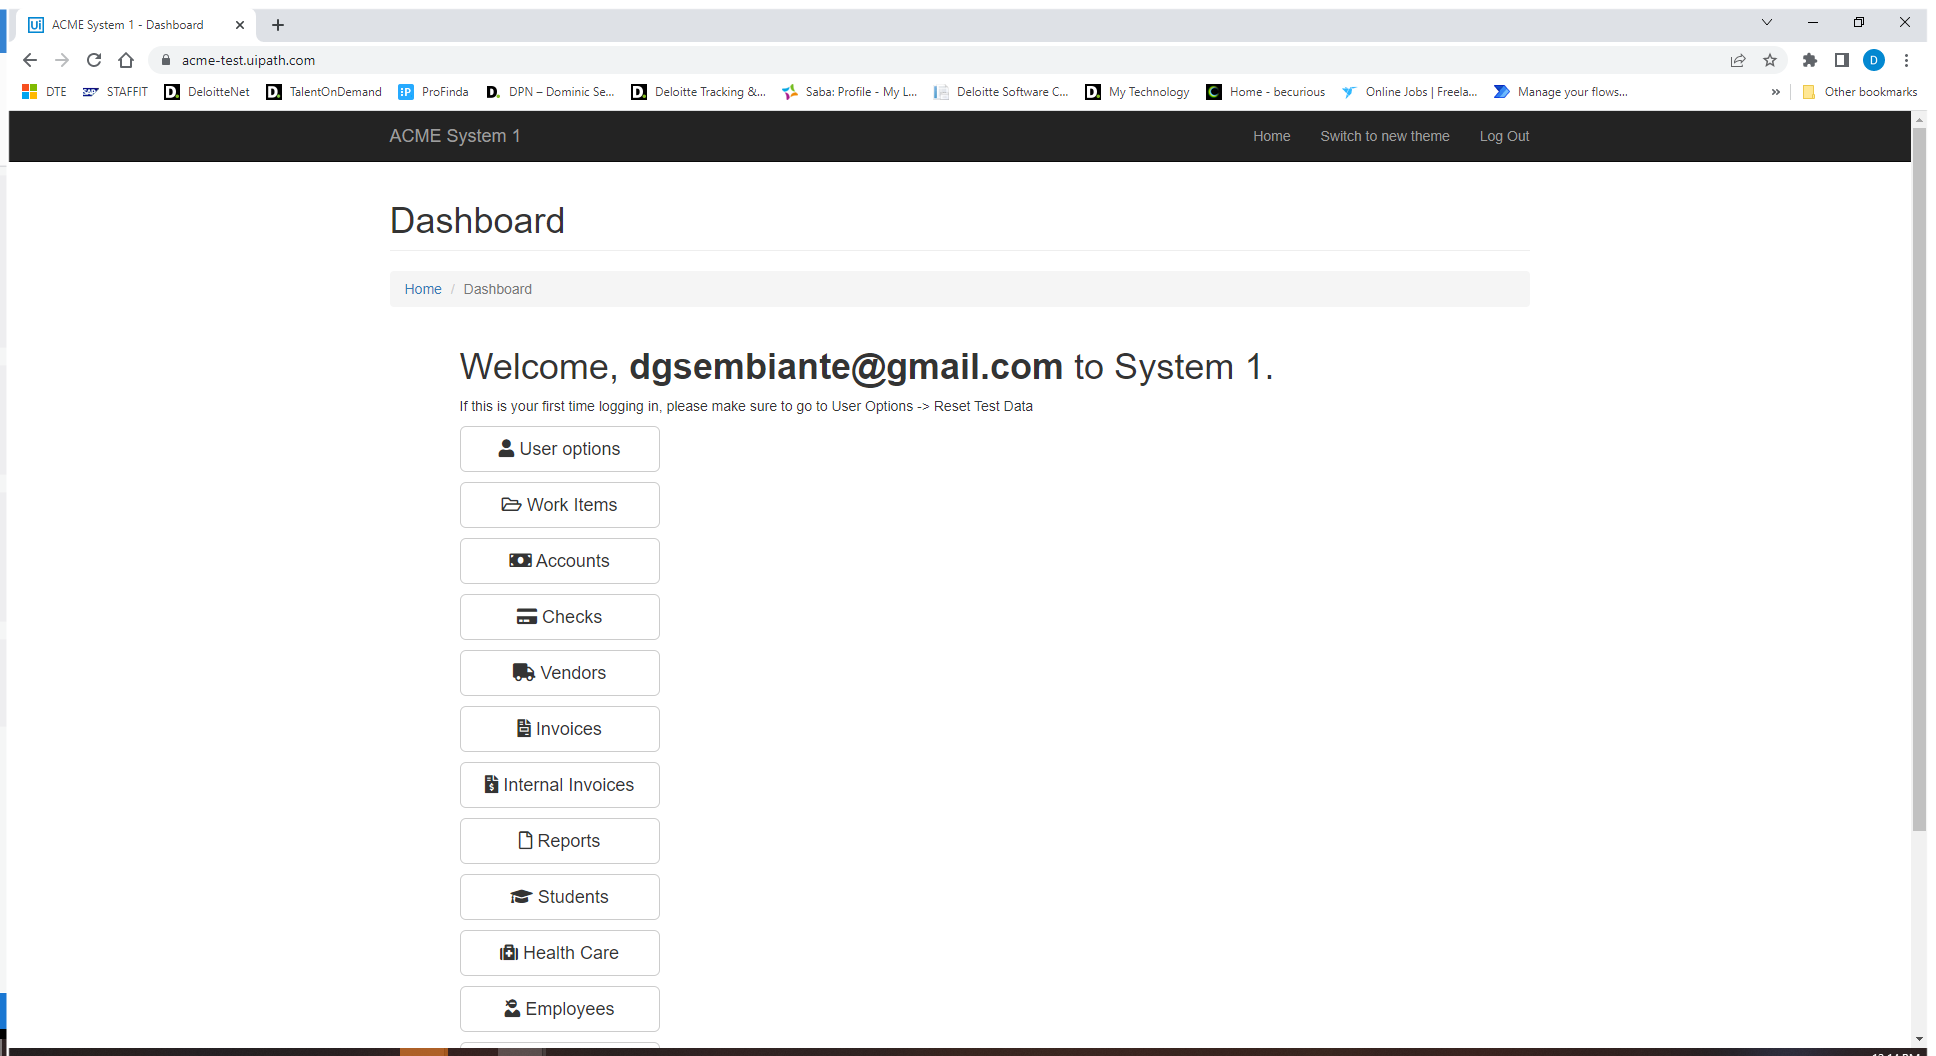
Task: UiPath Academy Solutions Architect Generate Yearly Report project performer
Workflow: System1_Logout

Step 1: Use Browser Chrome: ACME System 1 - Dashboard in window 'ACME System 1*' (chrome.exe)

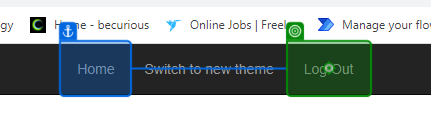
Step 2: click on 'Log Out'

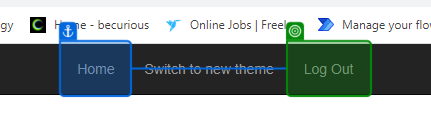
Step 3: check 'Log Out'

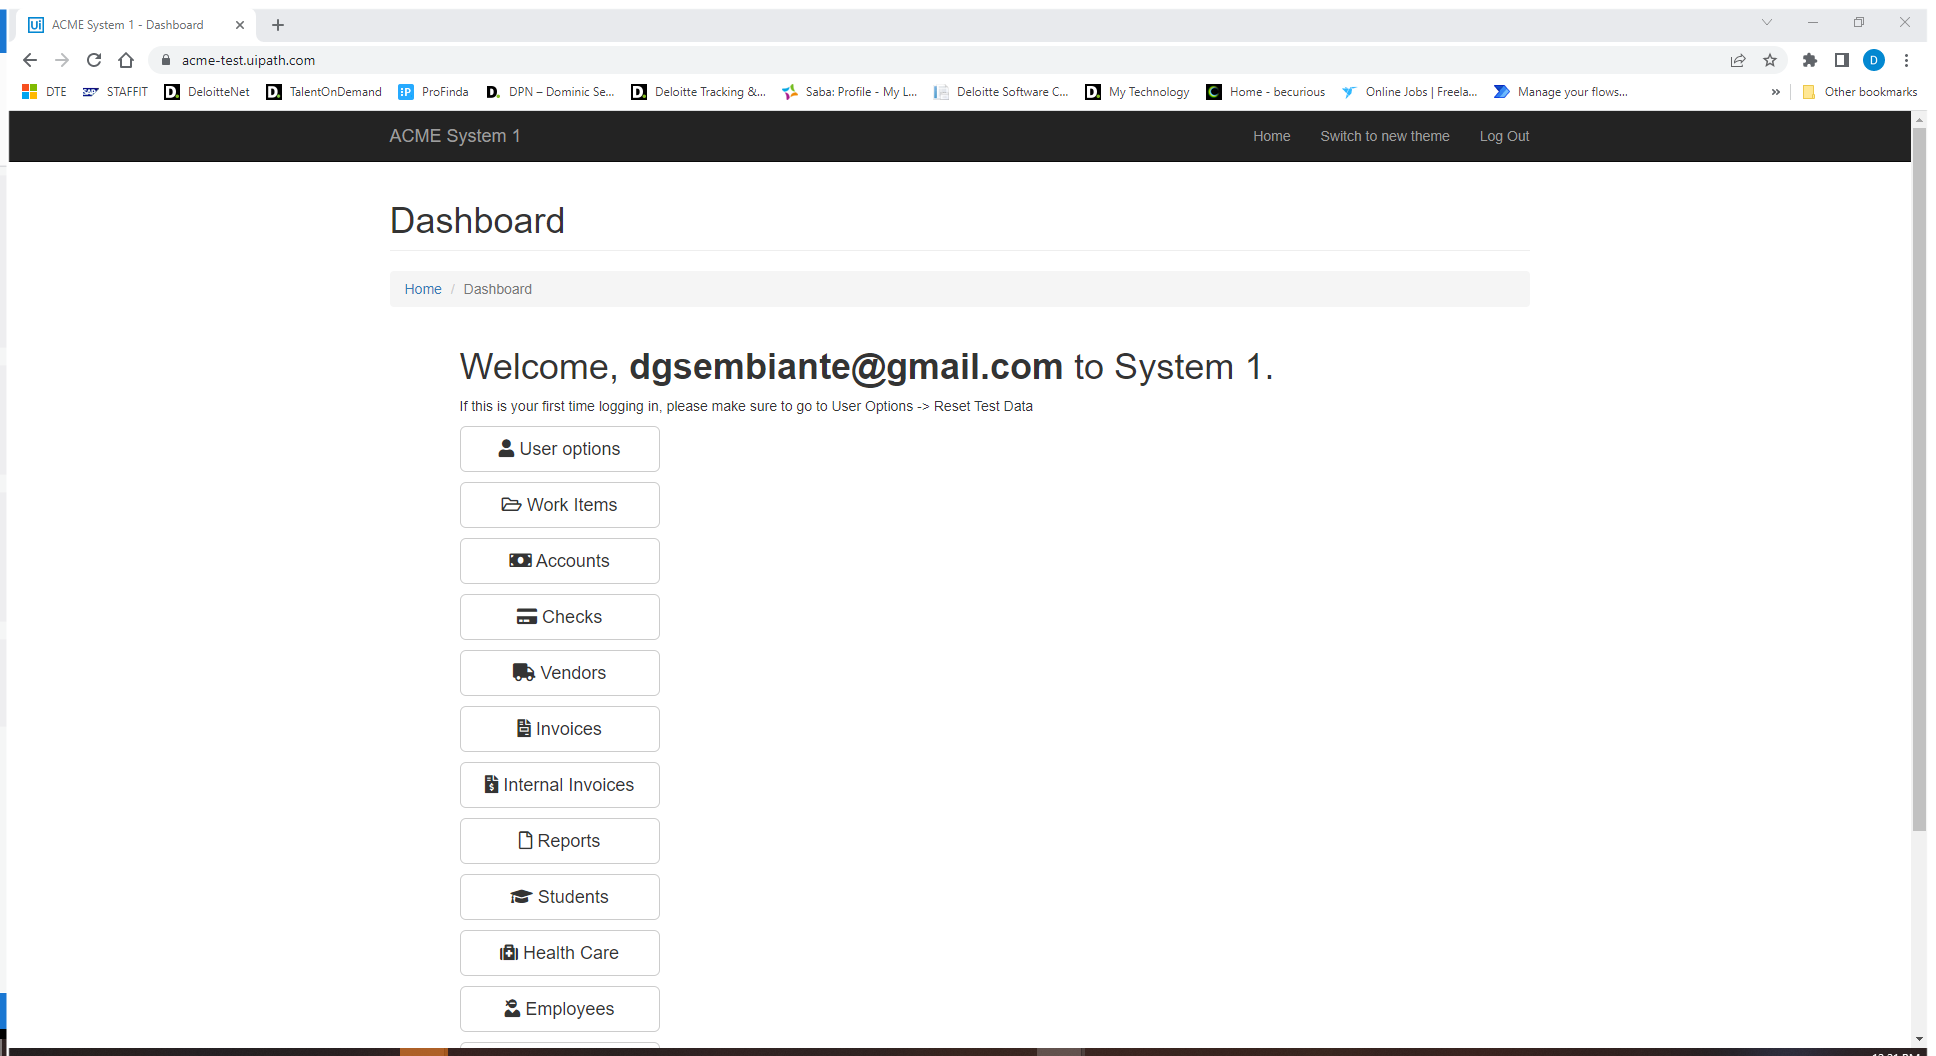
Step 4: Use Browser Chrome: ACME System 1 - Dashboard in window 'ACME System 1*' (chrome.exe)

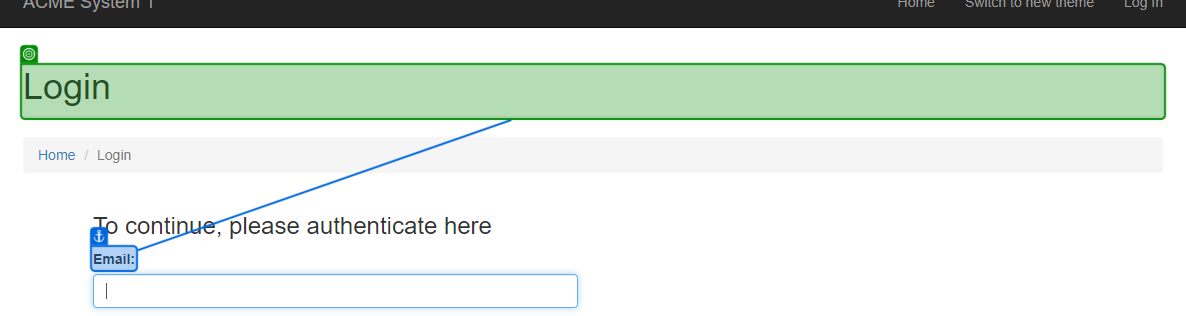
Step 5: check 'Login'